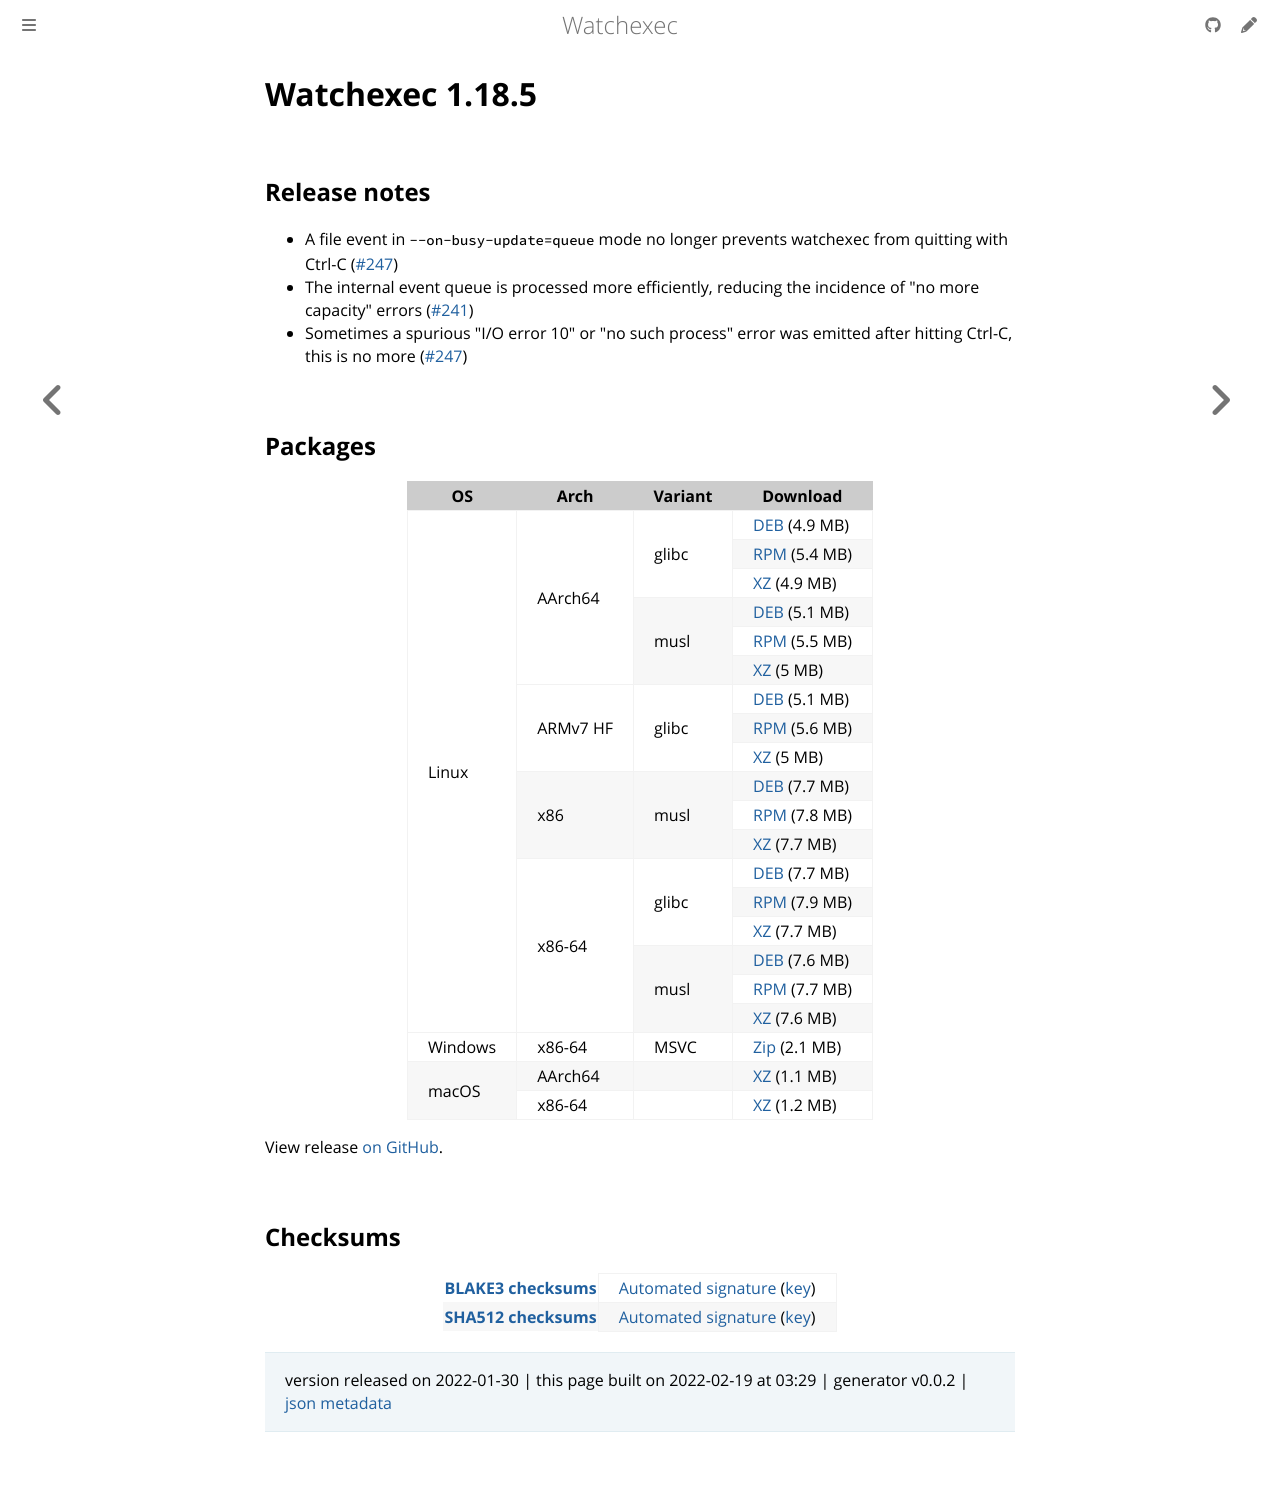

repository: watchexec/watchexec.github.io · page: downloads/watchexec/1.18.5/index.html · generator: mdbook

# Watchexec 1.18.5

## Release notes

<ul dir="auto">
<li>A file event in <code>--on-busy-update=queue</code> mode no longer prevents watchexec from quitting with Ctrl-C (<a class="issue-link js-issue-link" data-error-text="Failed to load title" data-id="1114241405" data-permission-text="Title is private" data-url="https://github.com/watchexec/watchexec/issues/247" data-hovercard-type="issue" data-hovercard-url="/watchexec/watchexec/issues/247/hovercard" href="https://github.com/watchexec/watchexec/issues/247">#247</a>)</li>
<li>The internal event queue is processed more efficiently, reducing the incidence of "no more capacity" errors (<a class="issue-link js-issue-link" data-error-text="Failed to load title" data-id="1113075925" data-permission-text="Title is private" data-url="https://github.com/watchexec/watchexec/issues/241" data-hovercard-type="issue" data-hovercard-url="/watchexec/watchexec/issues/241/hovercard" href="https://github.com/watchexec/watchexec/issues/241">#241</a>)</li>
<li>Sometimes a spurious "I/O error 10" or "no such process" error was emitted after hitting Ctrl-C, this is no more (<a class="issue-link js-issue-link" data-error-text="Failed to load title" data-id="1114241405" data-permission-text="Title is private" data-url="https://github.com/watchexec/watchexec/issues/247" data-hovercard-type="issue" data-hovercard-url="/watchexec/watchexec/issues/247/hovercard" href="https://github.com/watchexec/watchexec/issues/247">#247</a>)</li>
</ul>

## Packages

<table class="downloads">
<thead>
<tr>
<th>OS</th>
<th>Arch</th>
<th>Variant</th>
<th>Download</th>

</tr>
</thead>
<tbody>
<tr>
						<td rowspan="18">Linux</td>
						
<td rowspan="6">AArch64</td>
            
						
<td rowspan="3">glibc</td>
            
<td><a class="download" href="https://github.com/watchexec/watchexec/releases/download/cli-v1.18.5/watchexec-1.18.5-aarch64-unknown-linux-gnu.deb">DEB</a> (4.9 MB)</td>
						
</tr>
					
<tr>
						
						
						
<td><a class="download" href="https://github.com/watchexec/watchexec/releases/download/cli-v1.18.5/watchexec-1.18.5-aarch64-unknown-linux-gnu.rpm">RPM</a> (5.4 MB)</td>
						
</tr>
					
<tr>
						
						
						
<td><a class="download" href="https://github.com/watchexec/watchexec/releases/download/cli-v1.18.5/watchexec-1.18.5-aarch64-unknown-linux-gnu.tar.xz">XZ</a> (4.9 MB)</td>
						
</tr>
					
<tr>
						
						
						
<td rowspan="3">musl</td>
            
<td><a class="download" href="https://github.com/watchexec/watchexec/releases/download/cli-v1.18.5/watchexec-1.18.5-aarch64-unknown-linux-musl.deb">DEB</a> (5.1 MB)</td>
						
</tr>
					
<tr>
						
						
						
<td><a class="download" href="https://github.com/watchexec/watchexec/releases/download/cli-v1.18.5/watchexec-1.18.5-aarch64-unknown-linux-musl.rpm">RPM</a> (5.5 MB)</td>
						
</tr>
					
<tr>
						
						
						
<td><a class="download" href="https://github.com/watchexec/watchexec/releases/download/cli-v1.18.5/watchexec-1.18.5-aarch64-unknown-linux-musl.tar.xz">XZ</a> (5 MB)</td>
						
</tr>
					
<tr>
						
						
<td rowspan="3">ARMv7 HF</td>
            
						
<td rowspan="3">glibc</td>
            
<td><a class="download" href="https://github.com/watchexec/watchexec/releases/download/cli-v1.18.5/watchexec-1.18.5-armv7-unknown-linux-gnueabihf.deb">DEB</a> (5.1 MB)</td>
						
</tr>
					
<tr>
						
						
						
<td><a class="download" href="https://github.com/watchexec/watchexec/releases/download/cli-v1.18.5/watchexec-1.18.5-armv7-unknown-linux-gnueabihf.rpm">RPM</a> (5.6 MB)</td>
						
</tr>
					
<tr>
						
						
						
<td><a class="download" href="https://github.com/watchexec/watchexec/releases/download/cli-v1.18.5/watchexec-1.18.5-armv7-unknown-linux-gnueabihf.tar.xz">XZ</a> (5 MB)</td>
						
</tr>
					
<tr>
						
						
<td rowspan="3">x86</td>
            
						
<td rowspan="3">musl</td>
            
<td><a class="download" href="https://github.com/watchexec/watchexec/releases/download/cli-v1.18.5/watchexec-1.18.5-i686-unknown-linux-musl.deb">DEB</a> (7.7 MB)</td>
						
</tr>
					
<tr>
						
						
						
<td><a class="download" href="https://github.com/watchexec/watchexec/releases/download/cli-v1.18.5/watchexec-1.18.5-i686-unknown-linux-musl.rpm">RPM</a> (7.8 MB)</td>
						
</tr>
					
<tr>
						
						
						
<td><a class="download" href="https://github.com/watchexec/watchexec/releases/download/cli-v1.18.5/watchexec-1.18.5-i686-unknown-linux-musl.tar.xz">XZ</a> (7.7 MB)</td>
						
</tr>
					
<tr>
						
						
<td rowspan="6">x86-64</td>
            
						
<td rowspan="3">glibc</td>
            
<td><a class="download" href="https://github.com/watchexec/watchexec/releases/download/cli-v1.18.5/watchexec-1.18.5-x86_64-unknown-linux-gnu.deb">DEB</a> (7.7 MB)</td>
						
</tr>
					
<tr>
						
						
						
<td><a class="download" href="https://github.com/watchexec/watchexec/releases/download/cli-v1.18.5/watchexec-1.18.5-x86_64-unknown-linux-gnu.rpm">RPM</a> (7.9 MB)</td>
						
</tr>
					
<tr>
						
						
						
<td><a class="download" href="https://github.com/watchexec/watchexec/releases/download/cli-v1.18.5/watchexec-1.18.5-x86_64-unknown-linux-gnu.tar.xz">XZ</a> (7.7 MB)</td>
						
</tr>
					
<tr>
						
						
						
<td rowspan="3">musl</td>
            
<td><a class="download" href="https://github.com/watchexec/watchexec/releases/download/cli-v1.18.5/watchexec-1.18.5-x86_64-unknown-linux-musl.deb">DEB</a> (7.6 MB)</td>
						
</tr>
					
<tr>
						
						
						
<td><a class="download" href="https://github.com/watchexec/watchexec/releases/download/cli-v1.18.5/watchexec-1.18.5-x86_64-unknown-linux-musl.rpm">RPM</a> (7.7 MB)</td>
						
</tr>
					
<tr>
						
						
						
<td><a class="download" href="https://github.com/watchexec/watchexec/releases/download/cli-v1.18.5/watchexec-1.18.5-x86_64-unknown-linux-musl.tar.xz">XZ</a> (7.6 MB)</td>
						
</tr>
					
<tr>
						<td rowspan="1">Windows</td>
						
<td rowspan="1">x86-64</td>
            
						
<td rowspan="1">MSVC</td>
            
<td><a class="download" href="https://github.com/watchexec/watchexec/releases/download/cli-v1.18.5/watchexec-1.18.5-x86_64-pc-windows-msvc.zip">Zip</a> (2.1 MB)</td>
						
</tr>
					
<tr>
						<td rowspan="2">macOS</td>
						
<td rowspan="1">AArch64</td>
            
						
<td rowspan="1"></td>
            
<td><a class="download" href="https://github.com/watchexec/watchexec/releases/download/cli-v1.18.5/watchexec-1.18.5-aarch64-apple-darwin.tar.xz">XZ</a> (1.1 MB)</td>
						
</tr>
					
<tr>
						
						
<td rowspan="1">x86-64</td>
            
						
<td rowspan="1"></td>
            
<td><a class="download" href="https://github.com/watchexec/watchexec/releases/download/cli-v1.18.5/watchexec-1.18.5-x86_64-apple-darwin.tar.xz">XZ</a> (1.2 MB)</td>
						
</tr>
					</tbody>
</table>


View release [on GitHub](https://github.com/watchexec/watchexec/releases/cli-v1.18.5).

## Checksums

<table class="signatures">
	
<tr>
<th><a href="https://github.com/watchexec/watchexec/releases/download/cli-v1.18.5/B3SUMS">BLAKE3 checksums</a></th>
		
<td>
<a href="https://github.com/watchexec/watchexec/releases/download/cli-v1.18.5/B3SUMS.auto.minisig">Automated signature</a>
(<a href="https://raw.githubusercontent.com/watchexec/watchexec/cli-v1.18.5/.github/workflows/release.pub">key</a>)
</td>
		
</tr>
	
<tr>
<th><a href="https://github.com/watchexec/watchexec/releases/download/cli-v1.18.5/SHA512SUMS">SHA512 checksums</a></th>
		
<td>
<a href="https://github.com/watchexec/watchexec/releases/download/cli-v1.18.5/SHA512SUMS.auto.minisig">Automated signature</a>
(<a href="https://raw.githubusercontent.com/watchexec/watchexec/cli-v1.18.5/.github/workflows/release.pub">key</a>)
</td>
		
</tr>
	
</table>




>	 version released on 2022-01-30
>	|
>	this page built on 2022-02-19 at 03:29
>	| generator v0.0.2
>	| [json metadata](meta.json)
